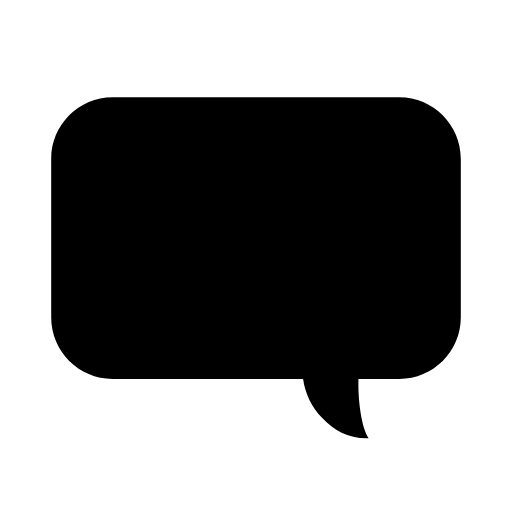
t = 0.00 s
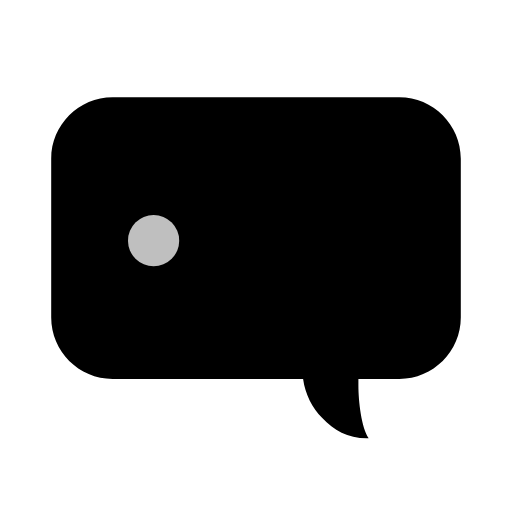
t = 0.15 s
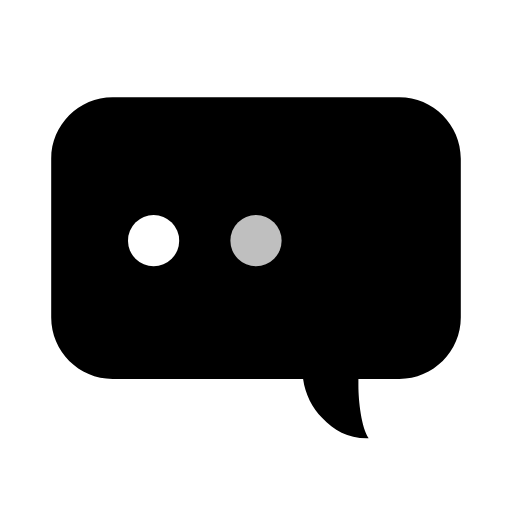
t = 0.35 s
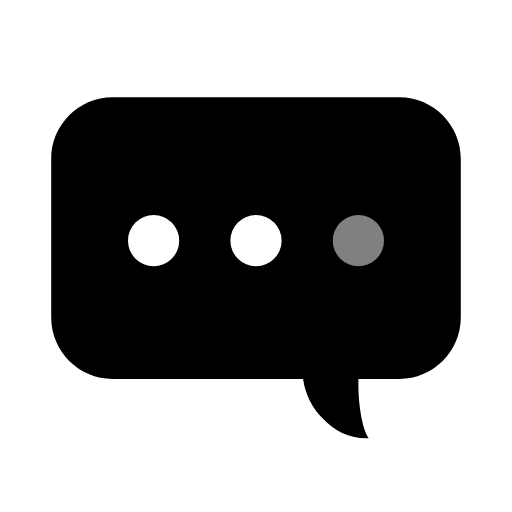
t = 0.50 s
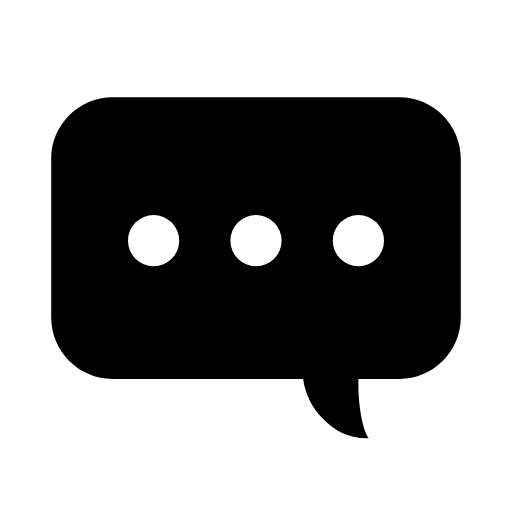
t = 0.70 s
t = 0.85 s: frame unchanged from t = 0.70 s, image omitted

The animated SVG that drew these frames (rendered in a browser with its animation timeline set to each time). Animation: 3 SMIL elements (animate=3); one cycle of 1.00 s, repeats indefinitely.

<svg width='14px' height='14px' xmlns="http://www.w3.org/2000/svg" viewBox="0 0 100 100" preserveAspectRatio="xMidYMid" class="uil-comment"><defs><filter id="cu-invert"><feColorMatrix in="SourceGraphic" type="matrix" values="-1 0 0 0 1 0 -1 0 0 1 0 0 -1 0 1 0 0 0 1 0"/></filter></defs><rect x="0" y="0" width="100" height="100" fill="none" class="bk"></rect><path d="M78,19H22c-6.6,0-12,5.4-12,12v31c0,6.6,5.4,12,12,12h37.2c0.4,3,1.8,5.6,3.7,7.6c2.4,2.5,5.1,4.1,9.1,4 c-1.4-2.1-2-7.2-2-10.3c0-0.4,0-0.8,0-1.3h8c6.6,0,12-5.4,12-12V31C90,24.4,84.6,19,78,19z"></path><circle filter="url(#cu-invert)" cx="30" cy="47" r="5" ><animate attributeName="opacity" from="0" to="1" values="0;1;1" keyTimes="0;0.2;1" dur="1s" repeatCount="indefinite"></animate></circle><circle filter="url(#cu-invert)" cx="50" cy="47" r="5" ><animate attributeName="opacity" from="0" to="1" values="0;0;1;1" keyTimes="0;0.2;0.4;1" dur="1s" repeatCount="indefinite"></animate></circle><circle filter="url(#cu-invert)" cx="70" cy="47" r="5" ><animate attributeName="opacity" from="0" to="1" values="0;0;1;1" keyTimes="0;0.4;0.6;1" dur="1s" repeatCount="indefinite"></animate></circle></svg>